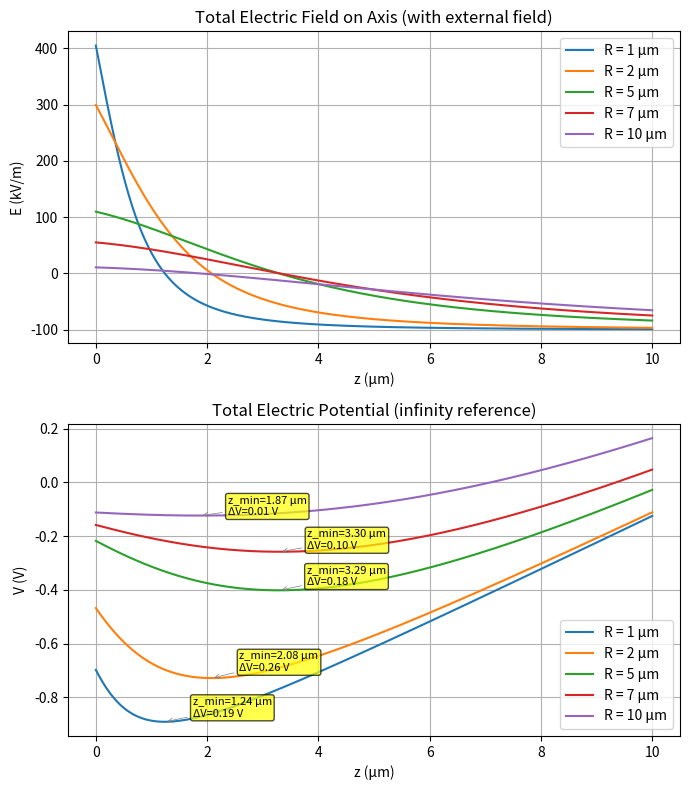

Generate this figure with matplotlib:
import numpy as np
import matplotlib.pyplot as plt

# 物理参数
sigma = 1e-5  # C/m^2
eps0 = 8.854e-12  # F/m
H = 1e-6  # m
E_ext = -1e5  # V/m, 方向向下 (-z)

coeff = sigma / (2 * eps0)  # 电场系数 V/m

# 不同半径 R 的取值（单位：米）
R_list = [1e-6, 2e-6, 5e-6, 7e-6, 10e-6]  # 例如 1μm, 2μm, 5μm, 10μm
R_labels = ['1 μm', '2 μm', '5 μm','7 μm', '10 μm']

# 轴线上的z点 (z>0)
z_m = np.linspace(0, 10e-6, 1000)  # 从0到10微米

# 创建图形
fig, (ax1, ax2) = plt.subplots(2, 1, figsize=(7, 8))

# 循环计算每个 R 对应的曲线
for i, R in enumerate(R_list):
    def E_disks(z, R_val=R):
        term1 = (z + 2*H) / np.sqrt((z + 2*H)**2 + R_val**2)
        term2 = z / np.sqrt(z**2 + R_val**2)
        return coeff * (term1 - term2)

    def V_disks_inf_ref(z, R_val=R):
        term1 = np.sqrt(z**2 + R_val**2)
        term2 = np.sqrt((z + 2*H)**2 + R_val**2)
        return coeff * (term1 - term2)

    # 总电场
    E_total = E_disks(z_m) + E_ext
    # 总电势
    V_total = V_disks_inf_ref(z_m) - E_ext * z_m

    # 绘制电场曲线
    ax1.plot(z_m*1e6, E_total/1e3, label=f'R = {R_labels[i]}')
    # 绘制电势曲线
    ax2.plot(z_m*1e6, V_total, label=f'R = {R_labels[i]}')

    # --- 找到并标注电势最低点与 z=0 的差值 ---
    V0 = V_total[0]  # z=0 处的电势
    min_idx = np.argmin(V_total)  # 最低点的索引
    z_min = z_m[min_idx] * 1e6  # 最低点位置（μm）
    V_min = V_total[min_idx]  # 最低点电势
    delta_V = V0 - V_min  # 电势下降幅度

    # 标注文本：包含 z_min 和 ΔV
    label_text = f'z_min={z_min:.2f} μm\nΔV={delta_V:.2f} V'
    
    # 在最低点处添加标注
    ax2.annotate(label_text, 
                 xy=(z_min, V_min), 
                 xytext=(z_min + 0.5, V_min + 0.1 * delta_V), 
                 arrowprops=dict(arrowstyle='->', lw=0.5, color='gray'),
                 fontsize=8, 
                 ha='left',
                 bbox=dict(boxstyle='round,pad=0.2', facecolor='yellow', alpha=0.7))

# 设置电场图
ax1.set_xlabel('z (μm)')
ax1.set_ylabel('E (kV/m)')
ax1.set_title('Total Electric Field on Axis (with external field)')
ax1.legend()
ax1.grid(True)

# 设置电势图
ax2.set_xlabel('z (μm)')
ax2.set_ylabel('V (V)')
ax2.set_title('Total Electric Potential (infinity reference)')
ax2.legend()
ax2.grid(True)

plt.tight_layout()
plt.show()

# 打印关键点的值（以最后一个 R 为例）
R = R_list[-1]  # 取最后一个 R 打印示例
def E_disks(z, R_val=R):
    term1 = (z + 2*H) / np.sqrt((z + 2*H)**2 + R_val**2)
    term2 = z / np.sqrt(z**2 + R_val**2)
    return coeff * (term1 - term2)

def V_disks_inf_ref(z, R_val=R):
    term1 = np.sqrt(z**2 + R_val**2)
    term2 = np.sqrt((z + 2*H)**2 + R_val**2)
    return coeff * (term1 - term2)

E_total = E_disks(z_m) + E_ext
V_total = V_disks_inf_ref(z_m) - E_ext * z_m

print(f"R = {R*1e6} μm 时的关键点值：")
print("z(μm)\tE_total(kV/m)\tV_total(V)")
for z in [0, 0.5, 1, 2, 5, 10]:
    idx = np.argmin(np.abs(z_m - z*1e-6))
    print(f"{z}\t{E_total[idx]/1e3:.3f}\t{V_total[idx]:.3f}")
